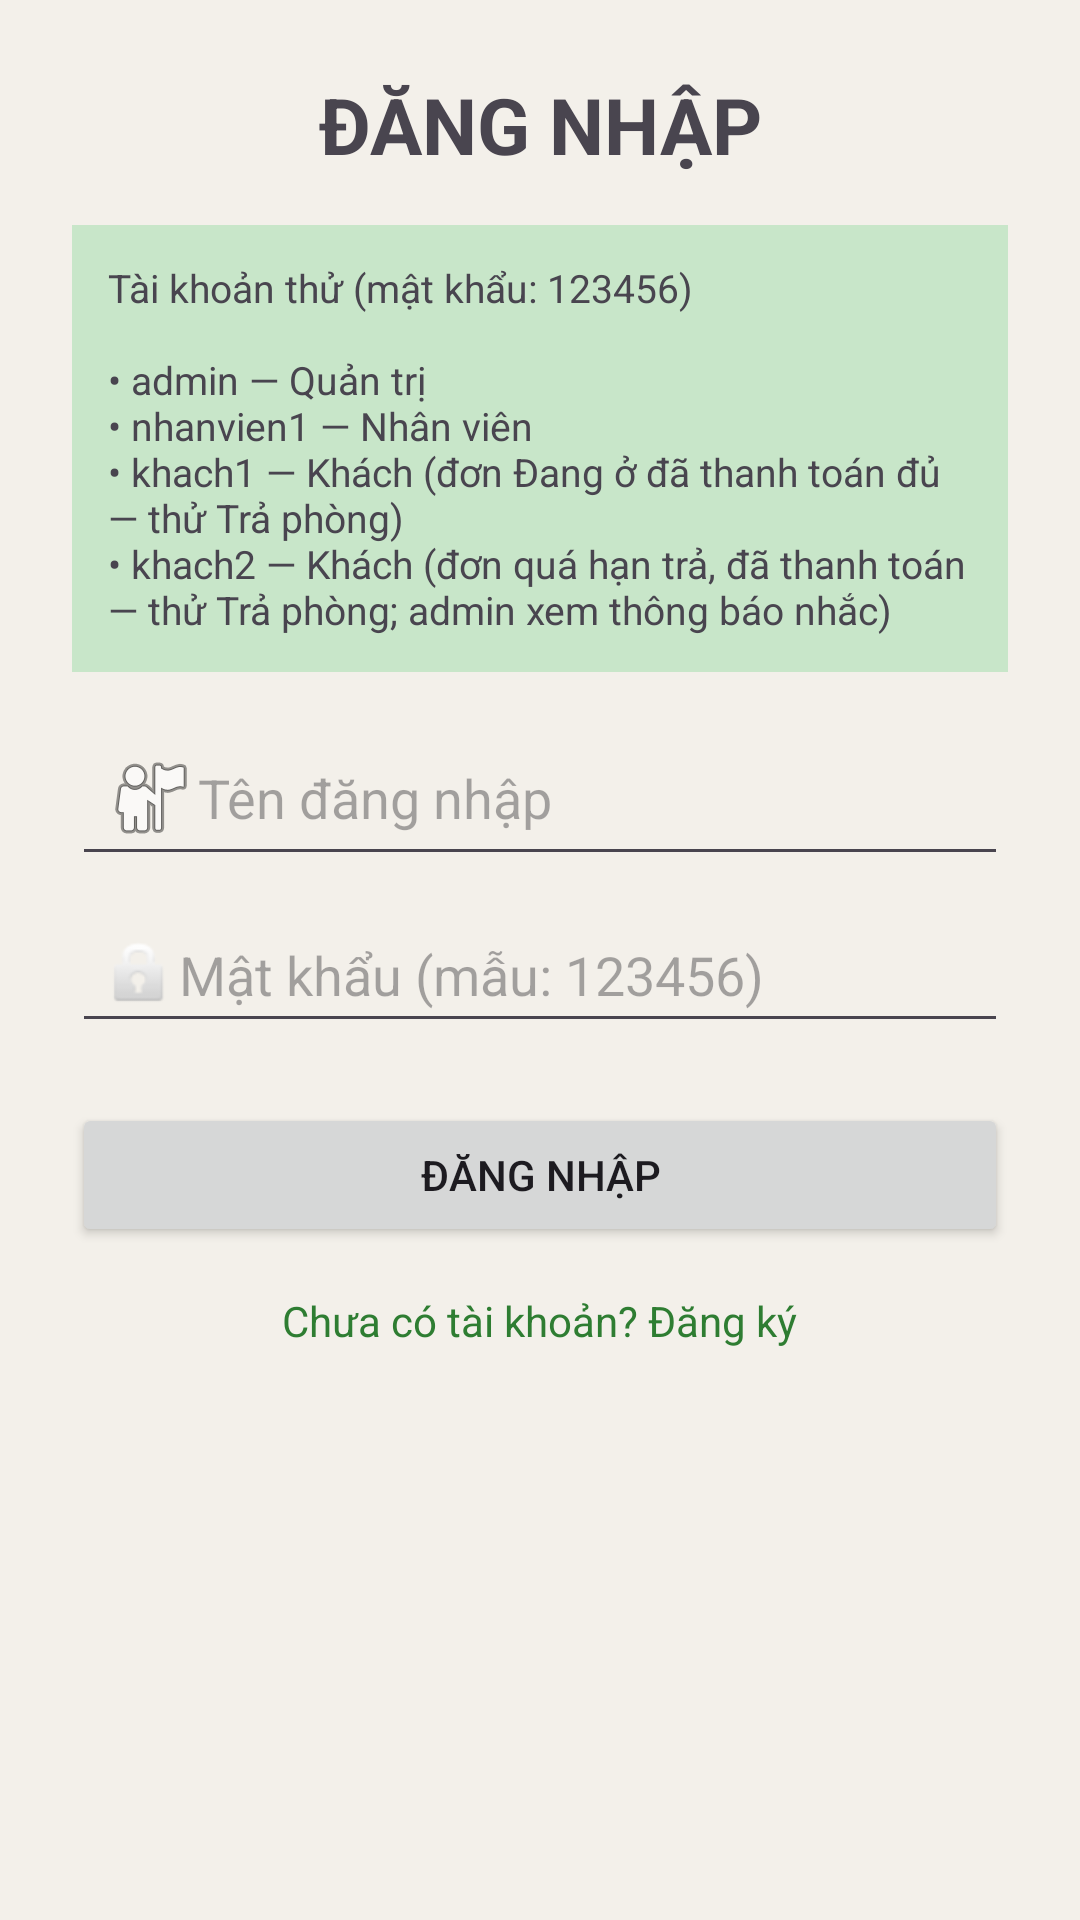

The Android layout XML behind this screen, and the referenced resources:
<!-- AndroidManifest.xml: application theme Theme.Doan -->
<!-- res/layout/activity_login.xml -->
<?xml version="1.0" encoding="utf-8"?>
<ScrollView xmlns:android="http://schemas.android.com/apk/res/android"
    android:layout_width="match_parent"
    android:layout_height="match_parent"
    android:fillViewport="true"
    android:background="?attr/colorSurface">

    <LinearLayout
        android:orientation="vertical"
        android:padding="24dp"
        android:layout_width="match_parent"
        android:layout_height="wrap_content">

        <TextView
            android:layout_width="match_parent"
            android:layout_height="wrap_content"
            android:text="ĐĂNG NHẬP"
            android:textSize="26sp"
            android:textStyle="bold"
            android:gravity="center" />

        <TextView
            android:layout_width="match_parent"
            android:layout_height="wrap_content"
            android:layout_marginTop="16dp"
            android:background="?attr/colorPrimaryContainer"
            android:padding="12dp"
            android:text="@string/login_sample_accounts"
            android:textSize="13sp" />

        <EditText
            android:id="@+id/edtUser"
            android:layout_width="match_parent"
            android:layout_height="wrap_content"
            android:layout_marginTop="16dp"
            android:drawableStart="@android:drawable/ic_menu_myplaces"
            android:hint="Tên đăng nhập"
            android:padding="10dp" />

        <EditText
            android:id="@+id/edtPass"
            android:layout_width="match_parent"
            android:layout_height="wrap_content"
            android:layout_marginTop="10dp"
            android:drawableStart="@android:drawable/ic_lock_idle_lock"
            android:hint="Mật khẩu (mẫu: 123456)"
            android:inputType="textPassword"
            android:padding="10dp" />

        <Button
            android:id="@+id/btnLogin"
            android:layout_width="match_parent"
            android:layout_height="wrap_content"
            android:layout_marginTop="20dp"
            android:text="Đăng nhập" />

        <TextView
            android:id="@+id/txtRegister"
            android:layout_width="wrap_content"
            android:layout_height="wrap_content"
            android:layout_gravity="center_horizontal"
            android:layout_marginTop="15dp"
            android:text="Chưa có tài khoản? Đăng ký"
            android:textColor="?attr/colorPrimary" />
    </LinearLayout>
</ScrollView>
<!-- resources referenced by this layout -->
<resources>
  <string name="login_sample_accounts">Tài khoản thử (mật khẩu: 123456)\n\n• admin — Quản trị\n• nhanvien1 — Nhân viên\n• khach1 — Khách (đơn Đang ở đã thanh toán đủ — thử Trả phòng)\n• khach2 — Khách (đơn quá hạn trả, đã thanh toán — thử Trả phòng; admin xem thông báo nhắc)</string>
  <style name="Theme.Doan" parent="Theme.Doan.Green" />
  <style name="Theme.Doan.Green" parent="Theme.Doan.Base">
          <item name="colorPrimary">@color/theme_green_primary</item>
          <item name="colorOnPrimary">@color/white</item>
          <item name="colorPrimaryContainer">@color/theme_green_primary_container</item>
          <item name="colorOnPrimaryContainer">@color/theme_green_on_primary_container</item>
      </style>
  <style name="Theme.Doan.Base" parent="Theme.Material3.DayNight.NoActionBar">
          <item name="colorSurface">@color/app_background</item>
          <item name="android:colorBackground">@color/app_background</item>
          <item name="colorOnSurface">@color/app_on_surface</item>
          <item name="colorOnSurfaceVariant">@color/app_on_surface_variant</item>
          <item name="colorSurfaceVariant">#E8E4DD</item>
          <item name="colorOutline">@color/app_outline</item>
          <item name="colorOutlineVariant">@color/app_outline_variant</item>
          <item name="colorSurfaceContainerLow">@color/app_card_soft</item>
          <item name="colorSurfaceContainerHighest">@color/app_surface_card</item>
          
          <item name="colorSecondary">#EF6C00</item>
          <item name="colorOnSecondary">@color/white</item>
          <item name="colorSecondaryContainer">#FFE0B2</item>
          <item name="colorOnSecondaryContainer">#E65100</item>
  
          <item name="android:statusBarColor">?attr/colorPrimary</item>
          <item name="android:navigationBarColor">@color/app_background</item>
  
          <item name="alertDialogTheme">@style/ThemeOverlay.Doan.Dialog.Alert</item>
          <item name="materialAlertDialogTheme">@style/ThemeOverlay.Doan.MaterialAlertDialog</item>
  
          <item name="materialCardViewStyle">@style/Widget.Doan.CardView</item>
          <item name="shapeAppearanceMediumComponent">@style/ShapeAppearance.Doan.Medium</item>
          <item name="shapeAppearanceLargeComponent">@style/ShapeAppearance.Doan.Large</item>
      </style>
  <color name="theme_green_primary">#2E7D32</color>
  <color name="white">#FFFFFFFF</color>
  <color name="theme_green_primary_container">#C8E6C9</color>
  <color name="theme_green_on_primary_container">#1B5E20</color>
  <color name="app_background">#F3F0EA</color>
  <color name="app_on_surface">#1B1B1B</color>
  <color name="app_on_surface_variant">#5F6368</color>
  <color name="app_outline">#C4C0B8</color>
  <color name="app_outline_variant">#E0DDD6</color>
  <color name="app_card_soft">#FFFDFB</color>
  <color name="app_surface_card">#FFFFFFFF</color>
  <style name="ThemeOverlay.Doan.Dialog.Alert" parent="ThemeOverlay.Material3.Dialog.Alert" />
  <style name="ThemeOverlay.Doan.MaterialAlertDialog" parent="ThemeOverlay.Material3.MaterialAlertDialog" />
  <style name="Widget.Doan.CardView" parent="Widget.Material3.CardView.Elevated">
          <item name="cardCornerRadius">16dp</item>
          <item name="cardElevation">2dp</item>
          <item name="strokeWidth">0.5dp</item>
          <item name="strokeColor">?attr/colorOutlineVariant</item>
          <item name="cardBackgroundColor">?attr/colorSurfaceContainerHighest</item>
      </style>
  <style name="ShapeAppearance.Doan.Medium" parent="ShapeAppearance.Material3.Corner.Medium">
          <item name="cornerFamily">rounded</item>
          <item name="cornerSize">16dp</item>
      </style>
  <style name="ShapeAppearance.Doan.Large" parent="ShapeAppearance.Material3.Corner.Large">
          <item name="cornerFamily">rounded</item>
          <item name="cornerSize">22dp</item>
      </style>
</resources>
